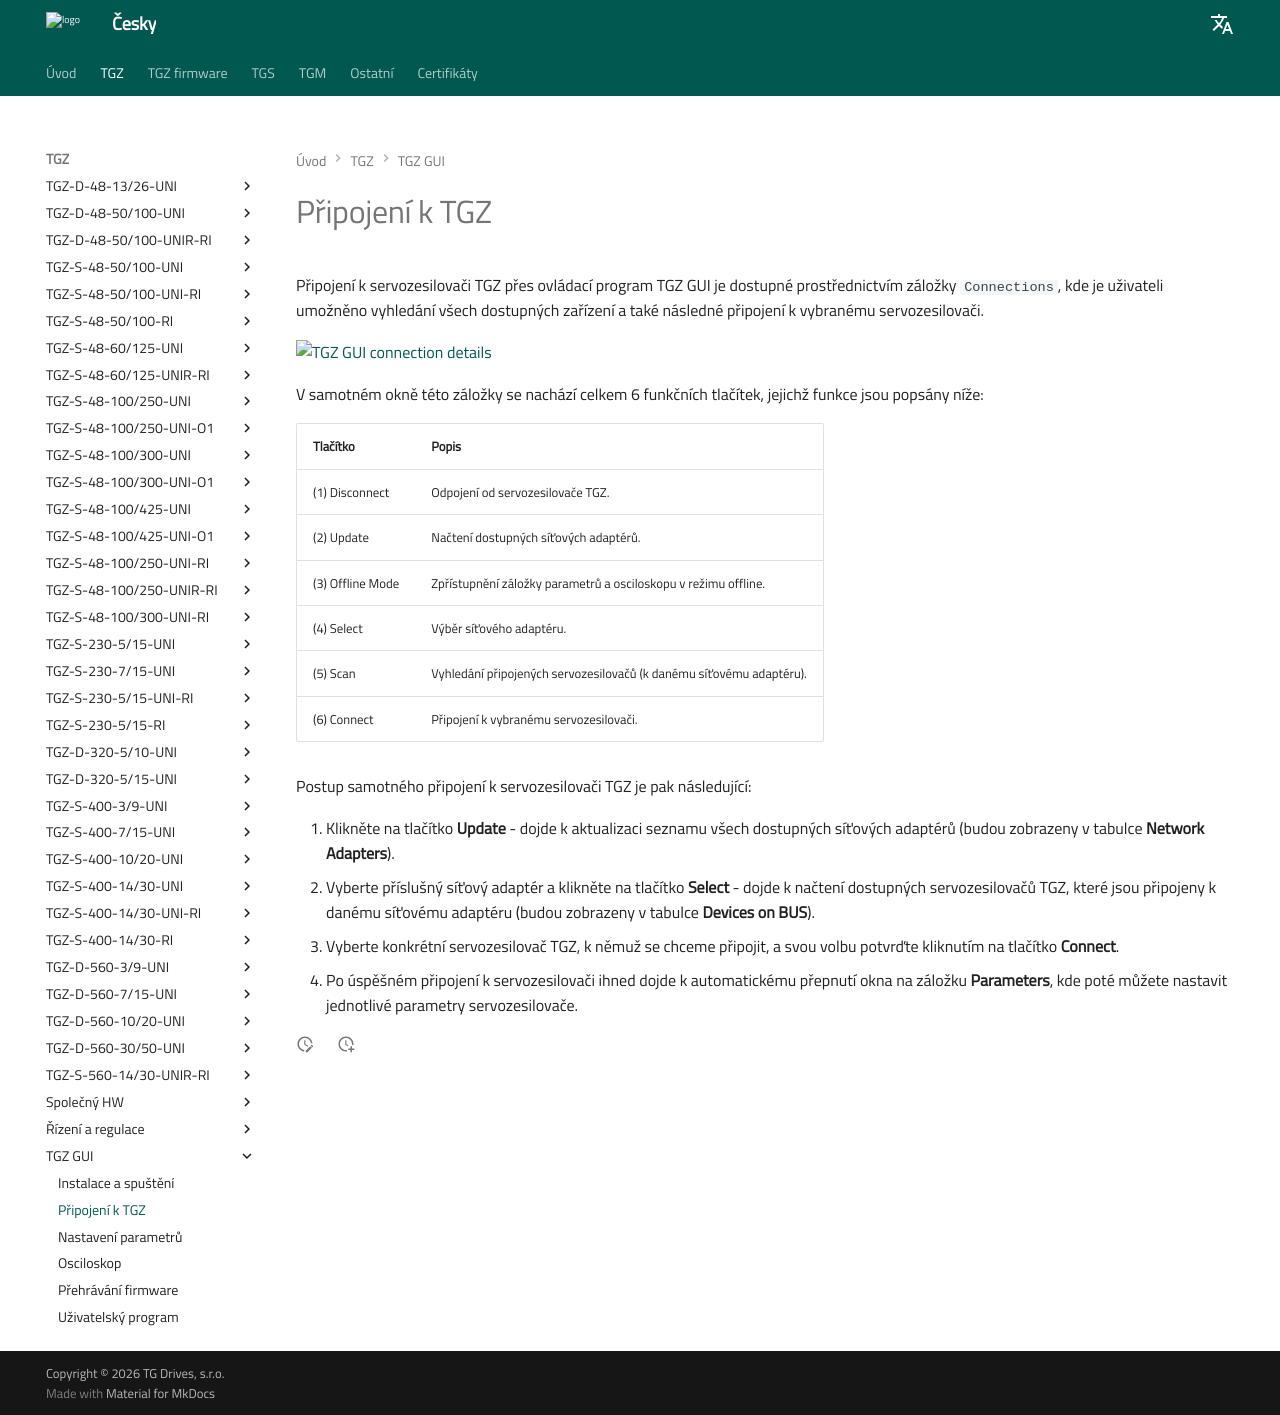

repository: TGD-HW/tgmanGH · page: Manual/CZ/TGZ/TGZ_SW/GUI/md/connection.html · generator: mkdocs

Připojení k servozesilovači TGZ přes ovládací program TGZ GUI je dostupné prostřednictvím záložky `Connections`, kde je uživateli umožněno vyhledání všech dostupných zařízení a také následné připojení k vybranému servozesilovači.

![TGZ GUI connection details](../img/GUIconnectBtns.png){: style="width:100%;" }

V samotném okně této záložky se nachází celkem 6 funkčních tlačítek, jejichž funkce jsou popsány níže:

| Tlačítko           | Popis                                                                                     |
|--------------------|--------------------------------------------------------------------------------------------|
| (1) Disconnect     | Odpojení od servozesilovače TGZ.                                                           |
| (2) Update         | Načtení dostupných síťových adaptérů.                                                      |
| (3) Offline Mode   | Zpřístupnění záložky parametrů a osciloskopu v režimu offline.                             |
| (4) Select         | Výběr síťového adaptéru.                                                                   |
| (5) Scan           | Vyhledání připojených servozesilovačů (k danému síťovému adaptéru).                        |
| (6) Connect        | Připojení k vybranému servozesilovači.                                                     |


Postup samotného připojení k servozesilovači TGZ je pak následující:

1.	Klikněte na tlačítko **Update** - dojde k aktualizaci seznamu všech dostupných síťových adaptérů (budou zobrazeny v tabulce **Network Adapters**).
2.  Vyberte příslušný síťový adaptér a klikněte na tlačítko **Select** - dojde k načtení dostupných servozesilovačů TGZ, které jsou připojeny k danému síťovému adaptéru (budou zobrazeny v tabulce **Devices on BUS**).
3.  Vyberte konkrétní servozesilovač TGZ, k němuž se chceme připojit, a svou volbu potvrďte kliknutím na tlačítko **Connect**.
4.  Po úspěšném připojení k servozesilovači ihned dojde k automatickému přepnutí okna na záložku **Parameters**, kde poté můžete nastavit jednotlivé parametry servozesilovače.
